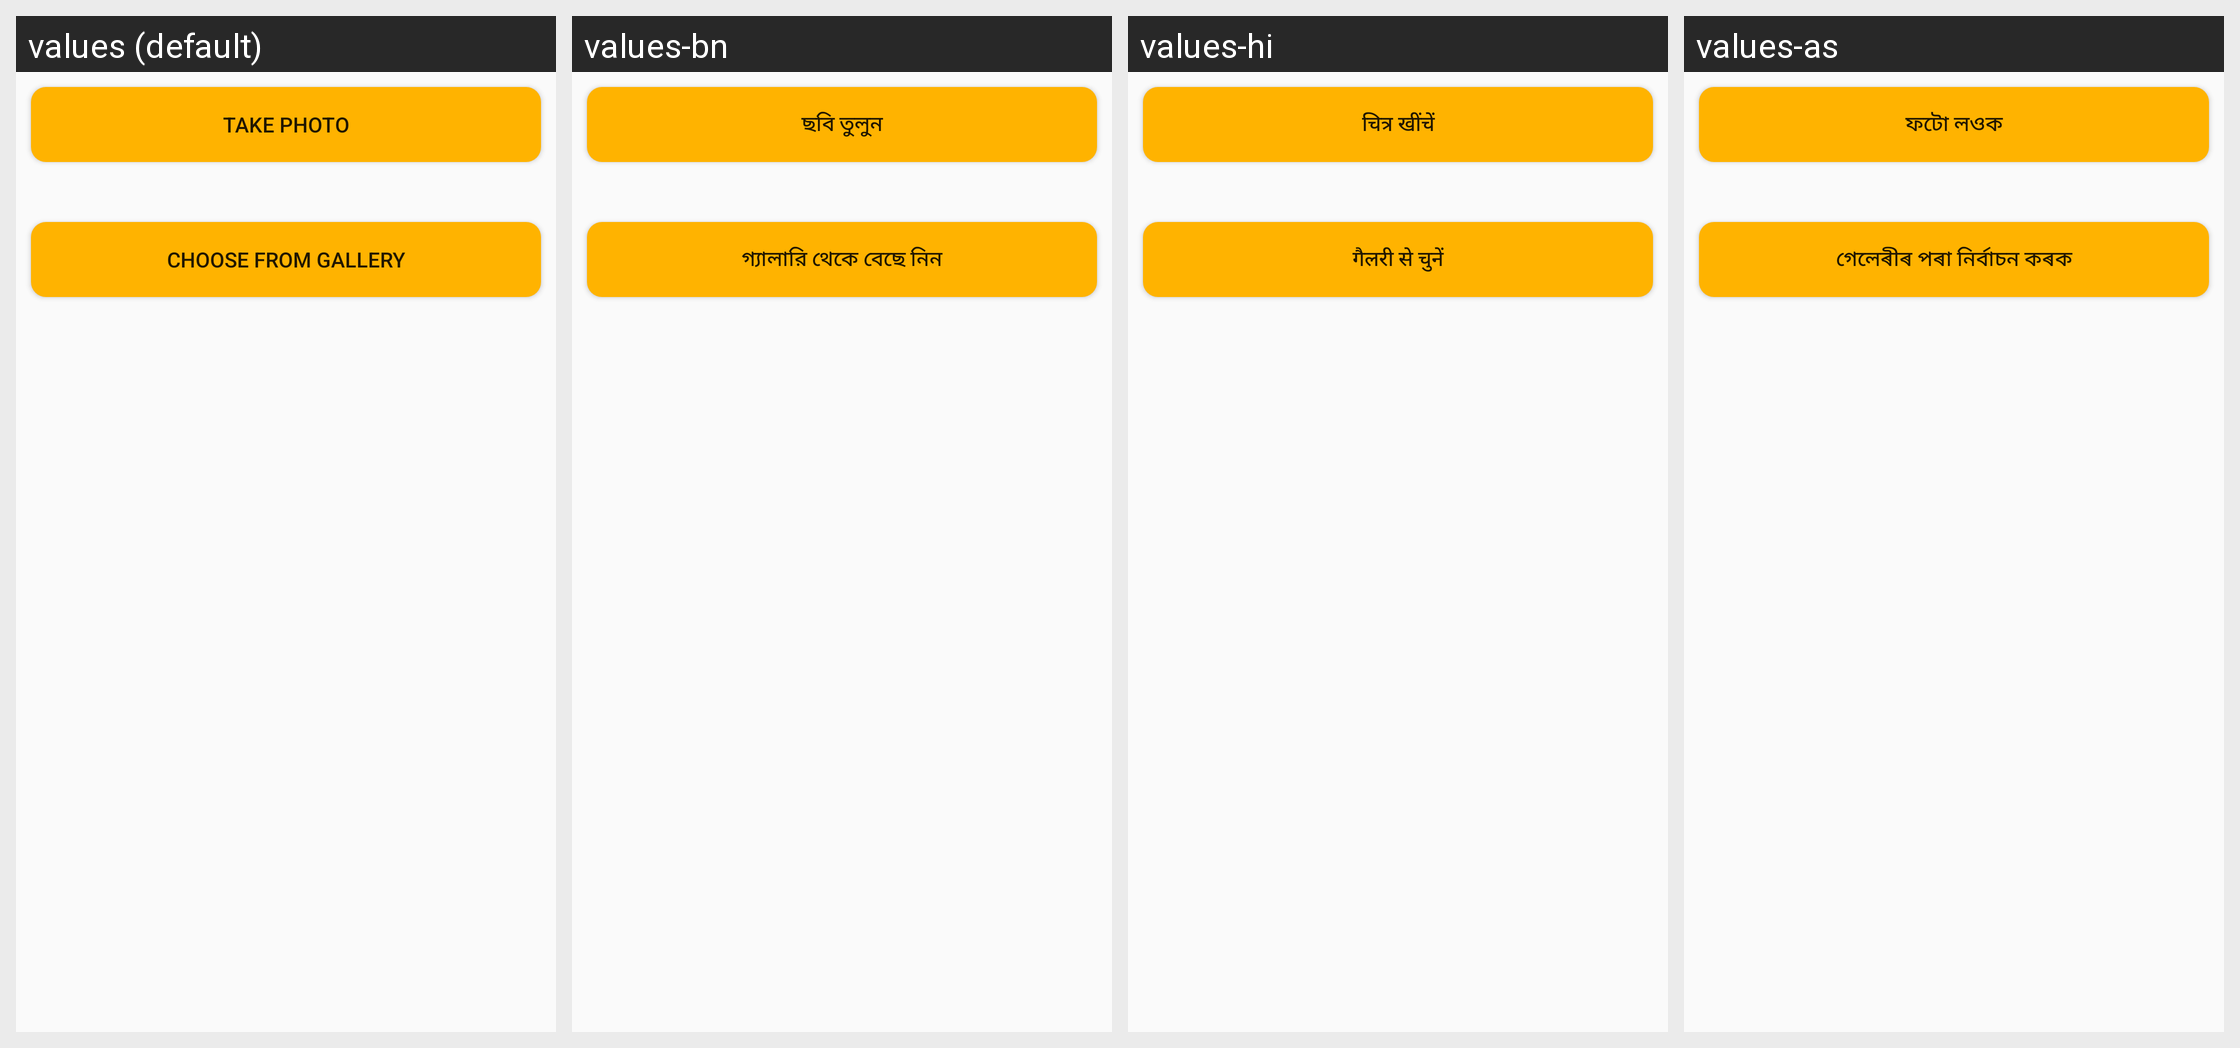

Here is an Android app screen in its default locale and in the app's own translations. Write out the translated-string differences for the strings that appear on this screen.
Android screen res/layout/layout_image_choose_dialog.xml rendered under 4 locales, left to right: values (default), values-bn, values-hi, values-as. Device: Nexus 5 (rendered at 1080×1920; each locale shown at half size, 540×960, under a caption strip naming it); theme AppTheme.
Other locales in the repository, not shown: values-en, values-gu, values-kn, values-mr, values-or, values-pa, values-ta, values-te, values-ur.
Strings drawn on this screen, with the default value and each locale's value (text and hints the layout hard-codes, and strings that could not be matched under every locale, appear in the picture but are not listed):

take_photo
  values: Take Photo
  values-bn: ছবি তুলুন
  values-hi: चित्र खींचें
  values-as: ফটো লওক

choose_from_gallery
  values: Choose From Gallery
  values-bn: গ্যালারি থেকে বেছে নিন
  values-hi: गैलरी से चुनें
  values-as: গেলেৰীৰ পৰা নিৰ্বাচন কৰক
